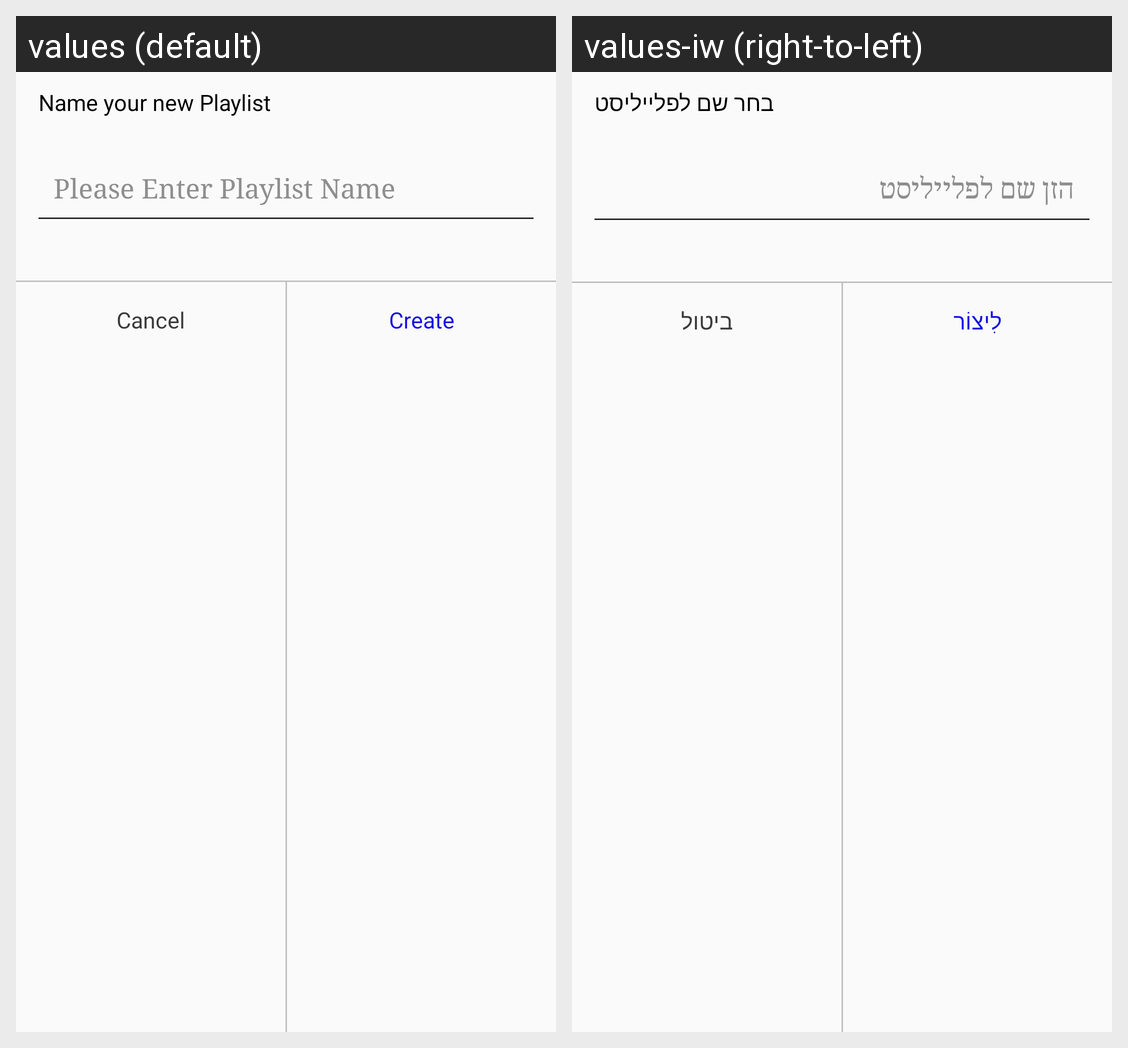

For this localized Android screen grid, give each drawn string resource with its value in every locale shown.
Android screen res/layout/create_playlist_dialog.xml rendered under 2 locales, left to right: values (default), values-iw (right-to-left). Device: Nexus 5 (rendered at 1080×1920; each locale shown at half size, 540×960, under a caption strip naming it); theme AppTheme.
Strings drawn on this screen, with the default value and each locale's value (text and hints the layout hard-codes, and strings that could not be matched under every locale, appear in the picture but are not listed):

please_name_your_new_playlist
  values: Name your new Playlist
  values-iw: בחר שם לפלייליסט

enter_playlist_name
  values: Please Enter Playlist Name
  values-iw: הזן שם לפלייליסט

cancel
  values: Cancel
  values-iw: ביטול

create
  values: Create
  values-iw: לִיצוֹר
